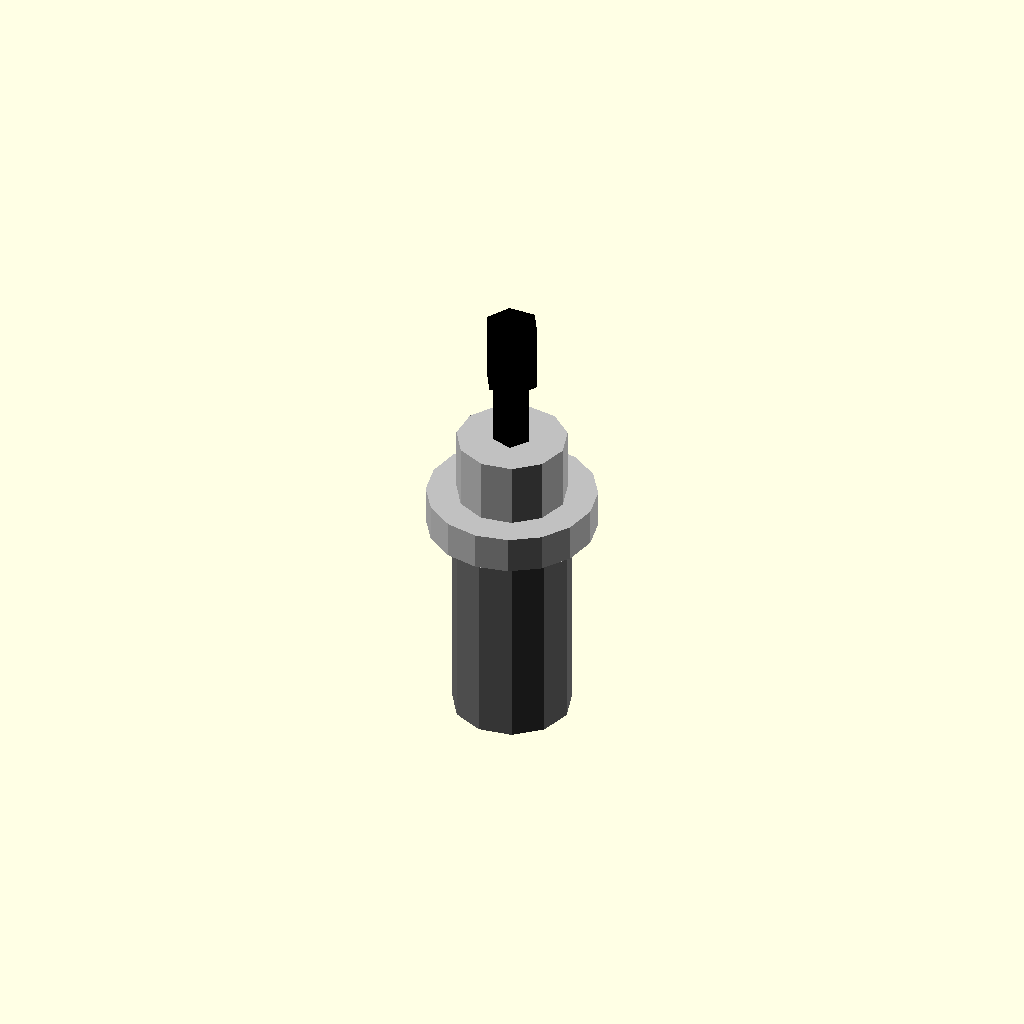
Cell 1: the model at its default parameters.
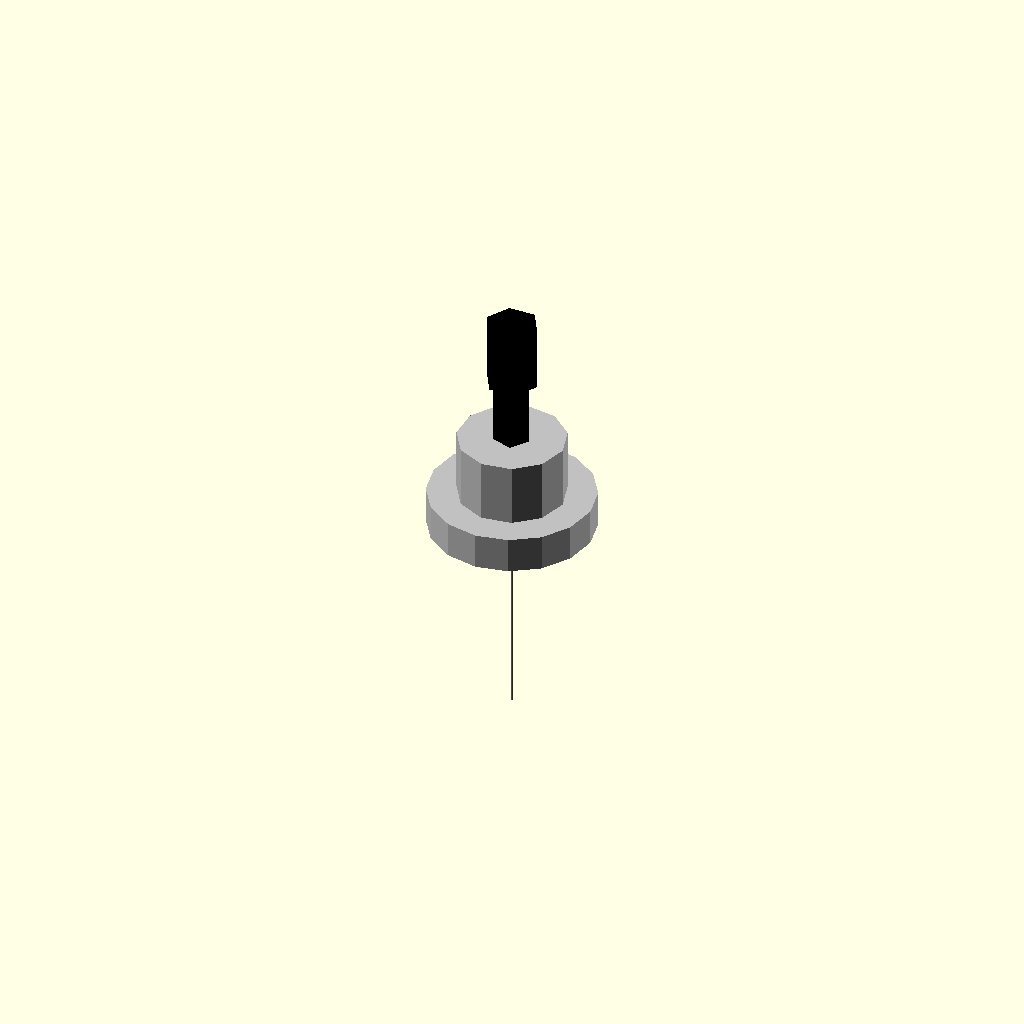
Cell 2 — body_diameter_mm set to 0.1, the other parameters unchanged.
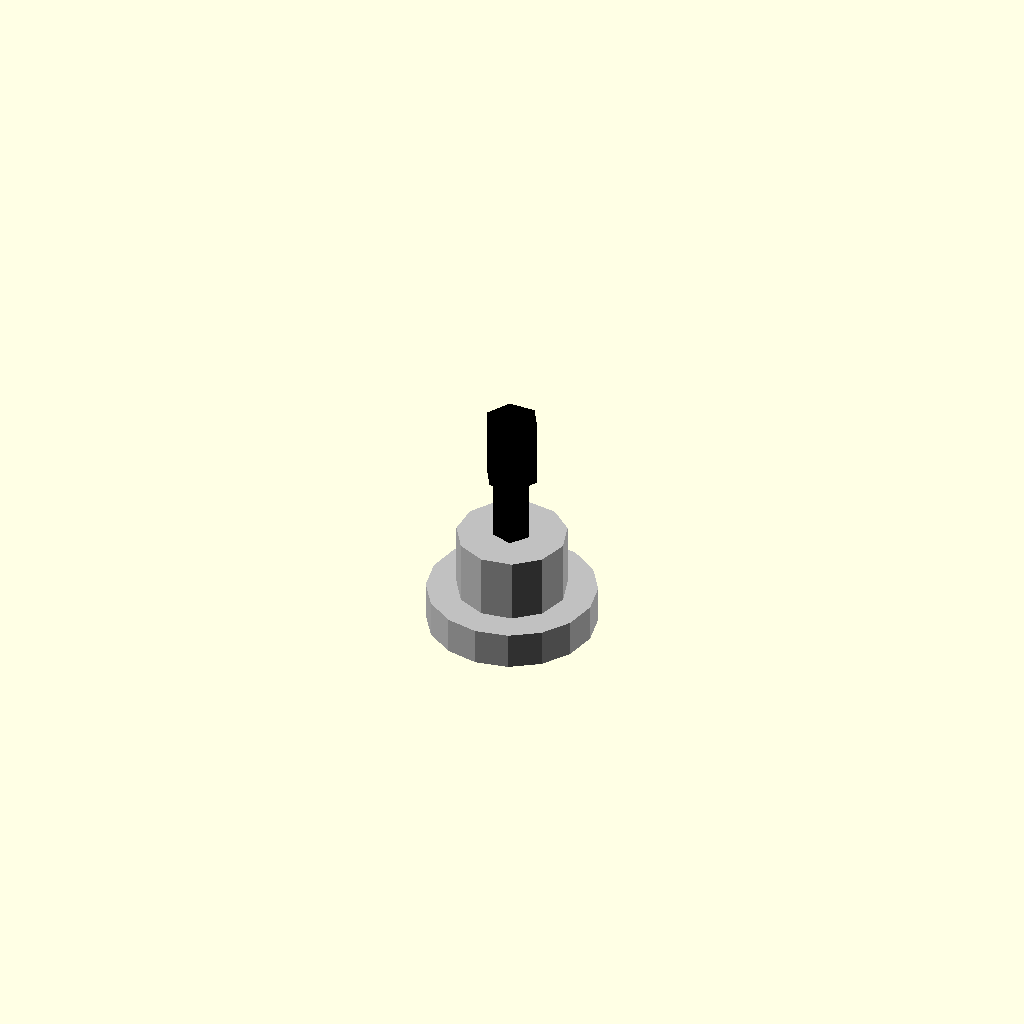
Cell 3: the same model with body_height_mm = 0.1.
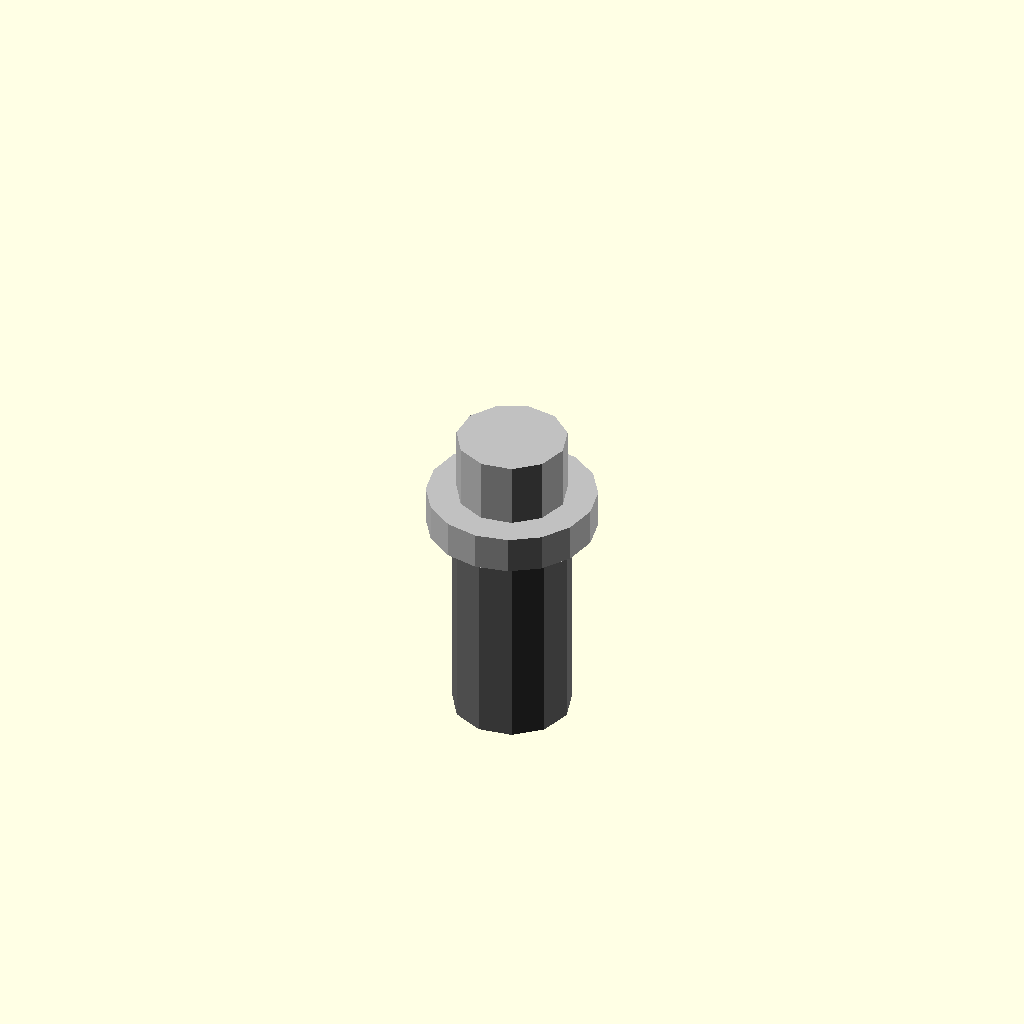
Cell 4: lever_length_mm = 0.1 (everything else at default).
One fixed orthographic camera (rotation 55°, 0°, 25°; colour scheme Cornfield) for every cell.
OpenSCAD source file results/craft/scad/toggle__AP5236.scad:
// Parameters
body_diameter_mm = 7; //[3.5:14:0.1]
overall_height_mm = 13.6; //[6.8:27.2:0.1]
body_height_mm = 13.6; //[6.8:27.2:0.1]
lever_length_mm = 10; //[5:20:0.1]
lever_diameter_mm = 2.2; //[1:5:0.1]
thread_outer_diameter_mm = 6.5; //[3.25:13:0.1]
thread_length_mm = 6; //[3:12:0.1]
panel_thickness_mm = 3; //[1:8:0.1]
mounting_hardware_included = 1; //[0:1:1]
overlap_mm = 1; //[0.5:2:0.1]
toggle_tip_diameter_mm = 3.2; //[1.6:6.4:0.1]
toggle_tip_height_mm = 4; //[2:8:0.1]
nut_seat_outer_diameter_mm = 10; //[5:20:0.1]
nut_seat_height_mm = 2.2; //[1:5:0.1]

// Toggle switch - complete geometry
module toggle() {
  union() {
    // Cylindrical body
    color("DimGray") {
      translate([0, 0, 0])
        cylinder(r=body_diameter_mm/2, h=body_height_mm, center=true);
    }
    
    // Panel mount thread or collar
    color("Silver") {
      translate([0, 0, body_height_mm/2 + thread_length_mm/2 - overlap_mm])
        cylinder(r=thread_outer_diameter_mm/2, h=thread_length_mm, center=true);
    }
    
    // Mounting nut and washer seat
    if (mounting_hardware_included) {
      color("Silver") {
        translate([0, 0, body_height_mm/2 + nut_seat_height_mm/2 - overlap_mm])
          cylinder(r=nut_seat_outer_diameter_mm/2, h=nut_seat_height_mm, center=true);
      }
    }
    
    // Actuator lever
    color("Black") {
      translate([0, 0, body_height_mm/2 + lever_length_mm/2 - overlap_mm])
        cylinder(r=lever_diameter_mm/2, h=lever_length_mm, center=true);
    }
    
    // Toggle tip
    color("Black") {
      translate([0, 0, body_height_mm/2 + lever_length_mm - overlap_mm + toggle_tip_height_mm/2])
        cylinder(r=toggle_tip_diameter_mm/2, h=toggle_tip_height_mm, center=true);
    }
  }
}

// Assembly
module assembly() {
  toggle();
}

assembly();
Parameter table extracted from the source (name, type, default, range or options):
body_diameter_mm: number, default 7, range 0.1 to 3.5, step 14
overall_height_mm: number, default 13.6, range 0.1 to 6.8, step 27.2
body_height_mm: number, default 13.6, range 0.1 to 6.8, step 27.2
lever_length_mm: number, default 10, range 0.1 to 5, step 20
lever_diameter_mm: number, default 2.2, range 0.1 to 1, step 5
thread_outer_diameter_mm: number, default 6.5, range 0.1 to 3.25, step 13
thread_length_mm: number, default 6, range 0.1 to 3, step 12
panel_thickness_mm: number, default 3, range 0.1 to 1, step 8
mounting_hardware_included: number, default 1, range 0 to 1, step 1
overlap_mm: number, default 1, range 0.1 to 0.5, step 2
toggle_tip_diameter_mm: number, default 3.2, range 0.1 to 1.6, step 6.4
toggle_tip_height_mm: number, default 4, range 0.1 to 2, step 8
nut_seat_outer_diameter_mm: number, default 10, range 0.1 to 5, step 20
nut_seat_height_mm: number, default 2.2, range 0.1 to 1, step 5
